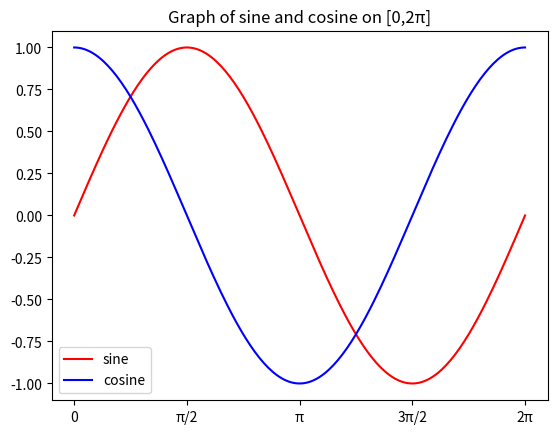

Write the Python code that produced this figure.
# Use NumPy and MatPlotLib to graph one period of sine and cosine on the same set of axes.
# import Numpy and Matplotlib
import numpy as np
import matplotlib.pyplot as plt
# create x-axes
x = np.linspace(0, 2*np.pi, 201)
# create sine and cosine lines
y1 = np.sin(x)
y2 = np.cos(x)
plt.plot(x, y1,color="red",label="sine")
plt.plot(x, y2,color="blue",label="cosine")
# create title and legend
plt.title('Graph of sine and cosine on [0,2π]')
plt.xticks((0,np.pi/2,np.pi,np.pi*3/2,np.pi*2),('0','π/2','π','3π/2','2π'))
plt.legend()
# show the graph
plt.show()